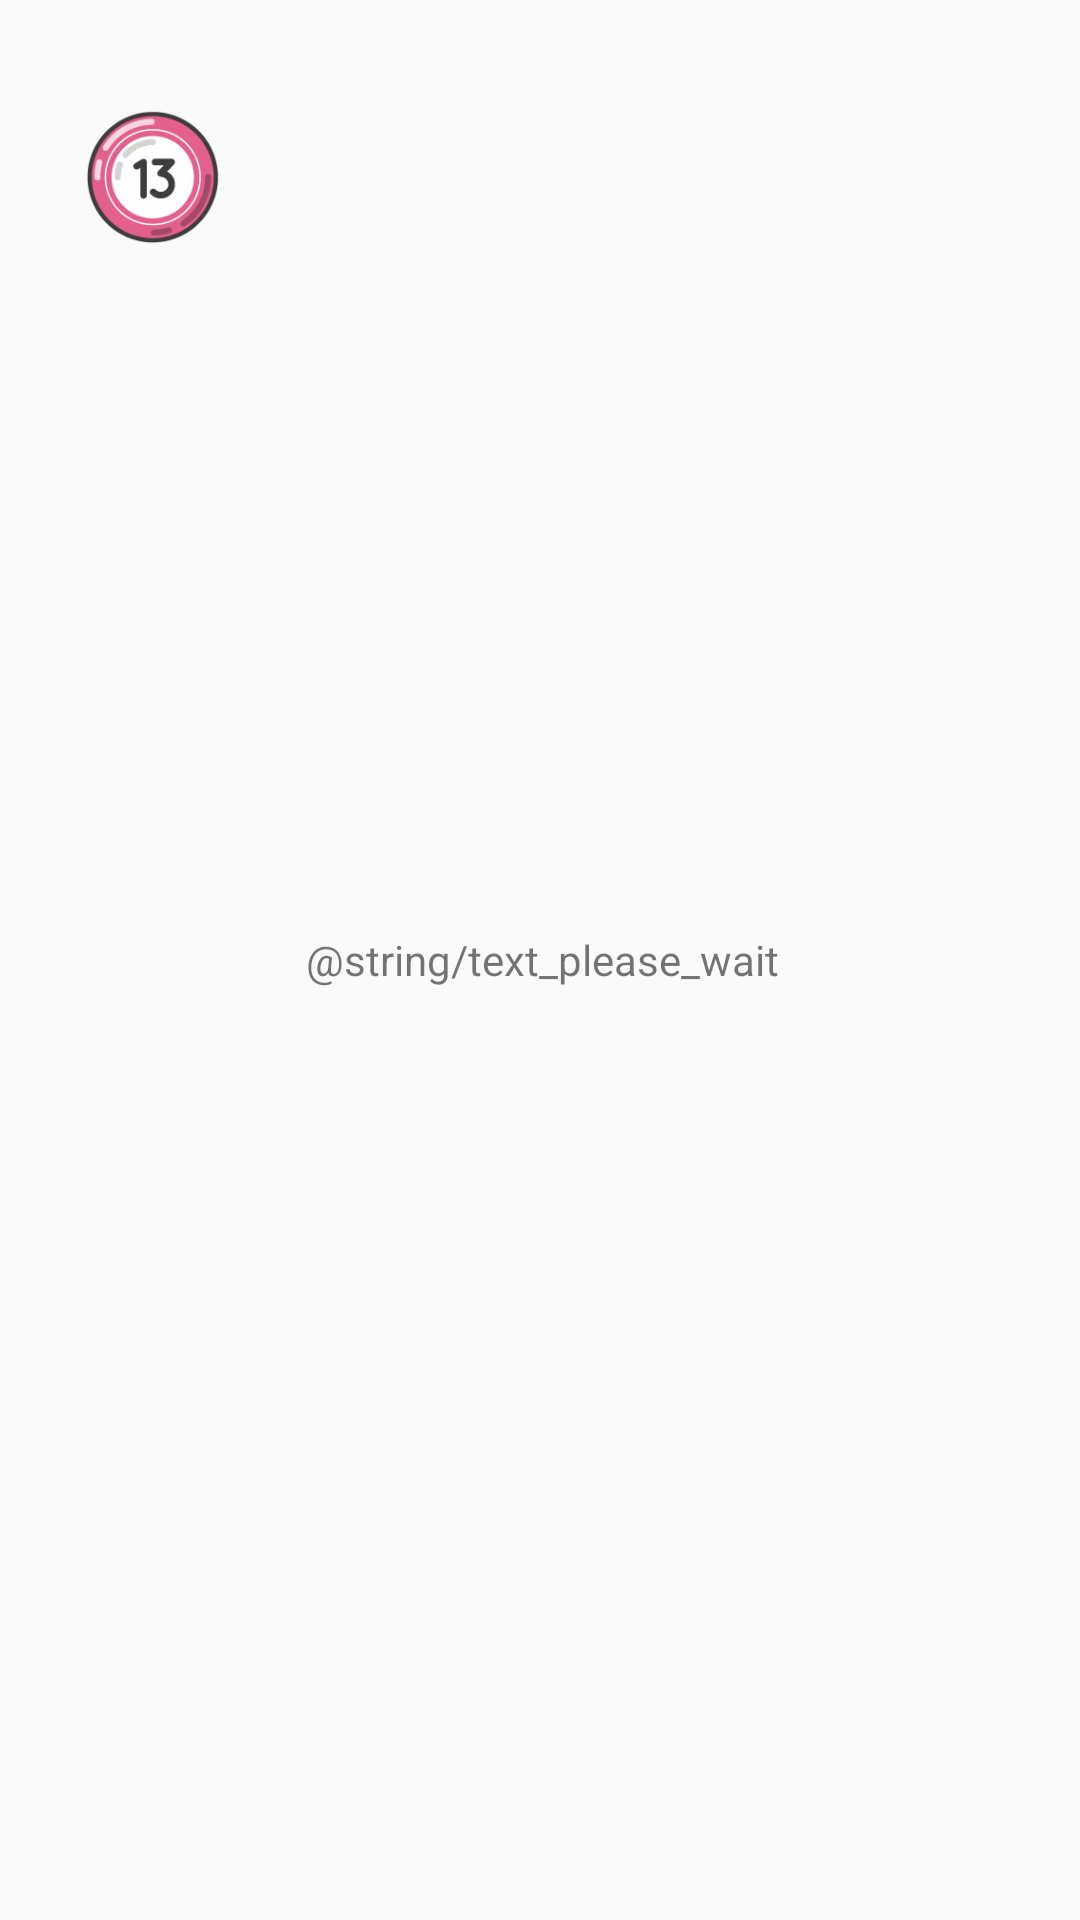

Android layout source for this screen:
<!-- AndroidManifest.xml: application theme AppTheme -->
<!-- res/layout/fragment_loading_dialog.xml -->
<?xml version="1.0" encoding="utf-8"?>
<LinearLayout xmlns:android="http://schemas.android.com/apk/res/android"
	xmlns:tools="http://schemas.android.com/tools"
	android:layout_width="match_parent"
	android:layout_height="wrap_content"
	android:layout_gravity="center"
	android:orientation="horizontal"
	android:paddingTop="@dimen/dimen_8dp"
	android:paddingBottom="@dimen/dimen_8dp"
	tools:ignore="UseCompoundDrawables">

	<FrameLayout
		android:layout_width="@dimen/dimen_54dp"
		android:layout_height="@dimen/dimen_54dp"
		android:layout_margin="@dimen/dimen_24dp">

		<ImageView
			android:id="@+id/iv_loading"
			android:layout_width="match_parent"
			android:layout_height="match_parent"
			android:layout_gravity="center"
			android:layout_margin="@dimen/dimen_4dp"
			android:contentDescription="@null"
			android:src="@drawable/img_loading_bottom_left" />

	</FrameLayout>

	<TextView
		android:layout_width="wrap_content"
		android:layout_height="wrap_content"
		android:layout_gravity="center_vertical|start"
		android:text="@string/text_please_wait" />
</LinearLayout>
<!-- resources referenced by this layout -->
<resources>
  <dimen name="dimen_24dp">24dp</dimen>
  <dimen name="dimen_4dp">4dp</dimen>
  <dimen name="dimen_54dp">54dp</dimen>
  <dimen name="dimen_8dp">8dp</dimen>
  <!-- drawable img_loading_bottom_left: png bitmap (drawable-hdpi, 3743 bytes) -->
  <style name="AppTheme" parent="Theme.AppCompat.Light.DarkActionBar">
  		
  		<item name="colorAccent">@color/color_accent</item>
  		<item name="colorPrimary">@color/color_primary</item>
  		<item name="colorPrimaryDark">@color/color_primary_dark</item>
  	</style>
  <color name="color_accent">#D81B60</color>
  <color name="color_primary">#2196f3</color>
  <color name="color_primary_dark">#2962ff</color>
</resources>
